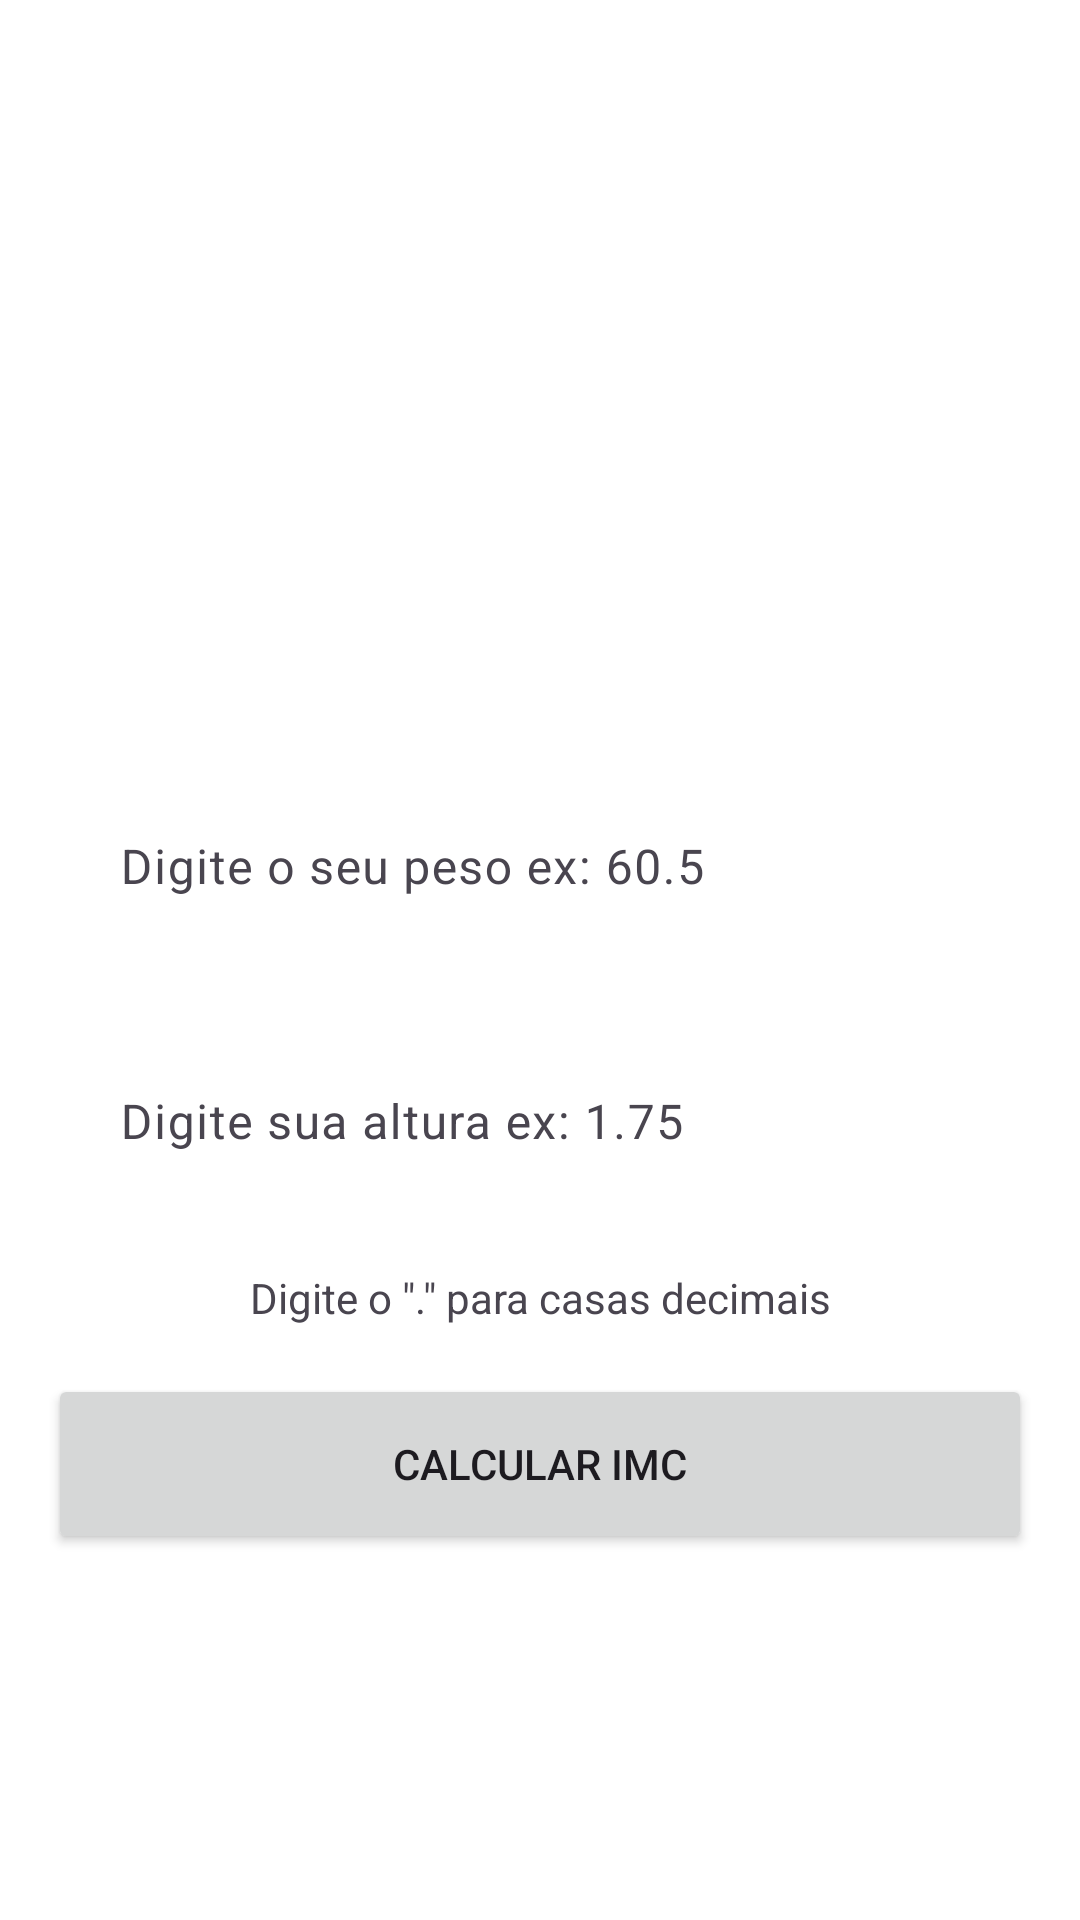

The Android layout XML behind this screen, and the referenced resources:
<!-- AndroidManifest.xml: application theme Theme.ProjetoCalculoIMC -->
<!-- res/layout/activity_main.xml -->
<?xml version="1.0" encoding="utf-8"?>
<androidx.constraintlayout.widget.ConstraintLayout xmlns:android="http://schemas.android.com/apk/res/android"
    xmlns:app="http://schemas.android.com/apk/res-auto"
    xmlns:tools="http://schemas.android.com/tools"
    android:layout_width="match_parent"
    android:layout_height="match_parent"
    tools:context=".MainActivity">

    <ImageView
        android:id="@+id/imageView"
        android:layout_width="200dp"
        android:layout_height="200dp"
        android:layout_marginTop="32dp"
        app:layout_constraintEnd_toEndOf="parent"
        app:layout_constraintHorizontal_bias="0.5"
        app:layout_constraintStart_toStartOf="parent"
        app:layout_constraintTop_toTopOf="parent"
        app:srcCompat="@drawable/logo" />

    <com.google.android.material.textfield.TextInputLayout
        android:id="@+id/textInputLayout"
        android:layout_width="0dp"
        android:layout_height="wrap_content"
        android:layout_marginStart="16dp"
        android:layout_marginTop="16dp"
        android:layout_marginEnd="16dp"
        android:padding="8dp"
        app:layout_constraintEnd_toEndOf="parent"
        app:layout_constraintHorizontal_bias="0.5"
        app:layout_constraintStart_toStartOf="parent"
        app:layout_constraintTop_toBottomOf="@+id/imageView">

        <com.google.android.material.textfield.TextInputEditText
            android:layout_width="match_parent"
            android:layout_height="wrap_content"
            android:background="@color/white"
            android:hint="Digite o seu peso ex: 60.5"
            android:inputType="number|numberDecimal" />
    </com.google.android.material.textfield.TextInputLayout>

    <com.google.android.material.textfield.TextInputLayout
        android:id="@+id/textInputLayout2"
        android:layout_width="0dp"
        android:layout_height="wrap_content"
        android:layout_marginStart="16dp"
        android:layout_marginTop="8dp"
        android:layout_marginEnd="16dp"
        android:padding="8dp"
        app:layout_constraintEnd_toEndOf="parent"
        app:layout_constraintHorizontal_bias="0.0"
        app:layout_constraintStart_toStartOf="parent"
        app:layout_constraintTop_toBottomOf="@+id/textInputLayout">

        <com.google.android.material.textfield.TextInputEditText
            android:layout_width="match_parent"
            android:layout_height="wrap_content"
            android:background="@color/white"
            android:hint="Digite sua altura ex: 1.75"
            android:inputType="number|numberDecimal" />
    </com.google.android.material.textfield.TextInputLayout>

    <TextView
        android:id="@+id/textView"
        android:layout_width="wrap_content"
        android:layout_height="wrap_content"
        android:layout_marginTop="13dp"
        android:text="Digite o &quot;.&quot; para casas decimais"
        app:layout_constraintEnd_toEndOf="parent"
        app:layout_constraintHorizontal_bias="0.5"
        app:layout_constraintStart_toStartOf="parent"
        app:layout_constraintTop_toBottomOf="@+id/textInputLayout2" />

    <Button
        android:id="@+id/btnCalcular"
        android:layout_width="0dp"
        android:layout_height="60dp"
        android:layout_marginStart="16dp"
        android:layout_marginTop="16dp"
        android:layout_marginEnd="16dp"
        android:text="CALCULAR IMC"
        app:cornerRadius="2dp"
        app:layout_constraintEnd_toEndOf="parent"
        app:layout_constraintHorizontal_bias="0.5"
        app:layout_constraintStart_toStartOf="parent"
        app:layout_constraintTop_toBottomOf="@+id/textView" />
</androidx.constraintlayout.widget.ConstraintLayout>
<!-- resources referenced by this layout -->
<resources>
  <style name="Theme.ProjetoCalculoIMC" parent="Base.Theme.ProjetoCalculoIMC" />
  <style name="Base.Theme.ProjetoCalculoIMC" parent="Theme.Material3.DayNight.NoActionBar">
          <item name="colorPrimary">@color/primaria</item>
          <item name="colorPrimaryVariant">@color/primaria_variacao</item>
  
          <item name="android:windowBackground">@color/fundo</item>
      </style>
  <!-- not gathered from this repository: default colours our renderer supplied (Android Studio template values) -->
  <color name="white">#FFFFFFFF</color>
</resources>
